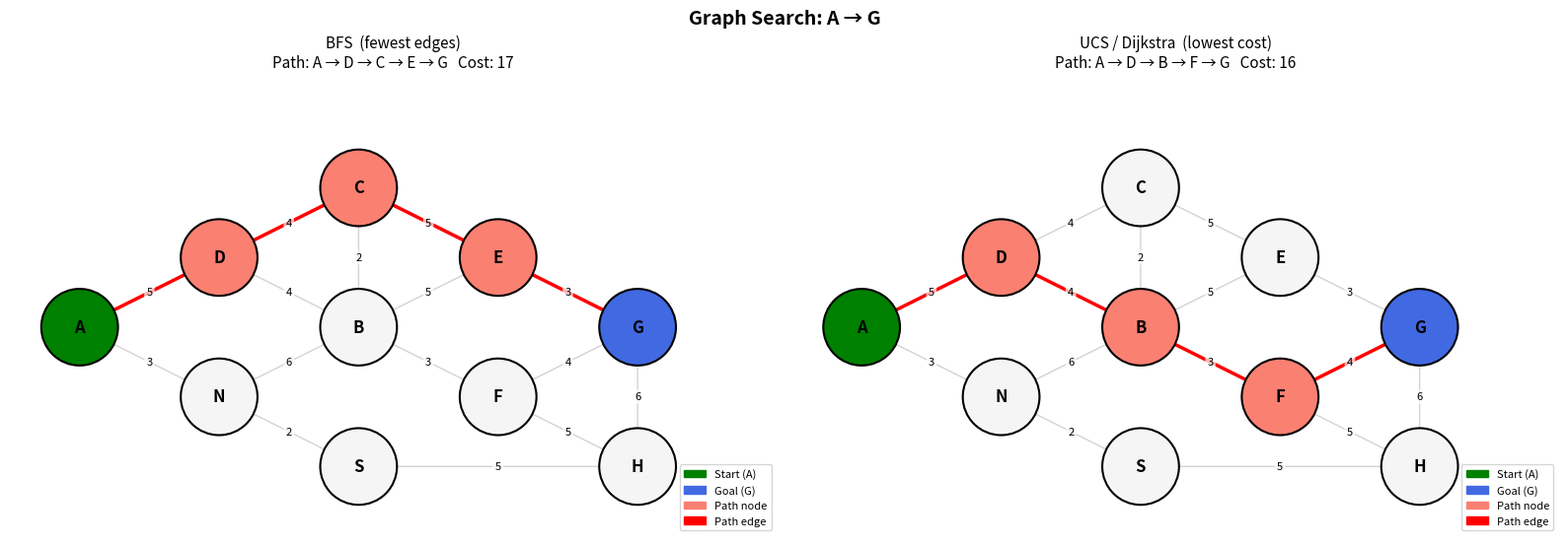

This figure's Python source:
import matplotlib.pyplot as plt
import matplotlib.patches as mpatches
from collections import deque
import heapq

edges = [
    ('A', 'D', 5),
    ('A', 'N', 3),
    ('D', 'C', 4),
    ('D', 'B', 4),
    ('N', 'B', 6),
    ('N', 'S', 2),
    ('B', 'C', 2),
    ('B', 'F', 3),
    ('B', 'E', 5),
    ('C', 'E', 5),
    ('E', 'G', 3),
    ('F', 'G', 4),
    ('F', 'H', 5),
    ('H', 'G', 6),
    ('S', 'H', 5),
]

graph = {}
for u, v, w in edges:
    graph.setdefault(u, []).append((v, w))
    graph.setdefault(v, [])

# Inspect the result
for node in sorted(graph):
    print(f"  {node}: {graph[node]}")

start = 'A'
goal  = 'G'

pos = {
    'A': (0, 2),
    'N': (2, 1),
    'D': (2, 3),
    'S': (4, 0),
    'B': (4, 2),
    'C': (4, 4),
    'F': (6, 1),
    'E': (6, 3),
    'H': (8, 0),
    'G': (8, 2),
}

def bfs(graph, start, goal):
    """BFS: finds the path with the fewest edges (ignores edge weights)."""
    queue    = deque([(start, [start])])
    explored = set()

    while queue:
        current, path = queue.popleft()       # FIFO — oldest node out first
        if current == goal:
            return path
        if current not in explored:
            explored.add(current)
            for neighbor, _ in graph.get(current, []):   # _ = weight, ignored
                if neighbor not in explored:
                    queue.append((neighbor, path + [neighbor]))
    return None

# Quick test
bfs_result = bfs(graph, start, goal)
print("BFS path:", ' → '.join(bfs_result))
print("Edge count:", len(bfs_result) - 1)

def ucs(graph, start, goal):
    """UCS: finds the path with the lowest total cost (respects edge weights)."""
    heap     = [(0, start, [start])]   # (cost, node, path)
    explored = {}                      # node -> best cost confirmed so far

    while heap:
        cost, current, path = heapq.heappop(heap)   # min-heap: cheapest node first
        if current == goal:
            return path, cost
        if current in explored and explored[current] <= cost:
            continue                  # stale entry — a cheaper path was already processed
        explored[current] = cost
        for neighbor, weight in graph.get(current, []):
            new_cost = cost + weight
            if neighbor not in explored or explored[neighbor] > new_cost:
                heapq.heappush(heap, (new_cost, neighbor, path + [neighbor]))
    return None, float('inf')

# Quick test
ucs_path, ucs_cost = ucs(graph, start, goal)
print("UCS path:", ' → '.join(ucs_path))
print("Total cost:", ucs_cost)

def compute_path_cost(path, graph):
    """Sum the edge weights along a path. Works for any path regardless of how it was found."""
    total    = 0
    edge_map = {(u, v): w for u, v, w in edges}   # fast lookup: (u,v) -> weight
    for i in range(len(path) - 1):
        total += edge_map[(path[i], path[i+1])]
    return total

bfs_path = bfs(graph, start, goal)
ucs_path, ucs_cost = ucs(graph, start, goal)

print("=" * 50)
print(f"  Start: {start}   Goal: {goal}")
print("=" * 50)

print("\n--- BFS (fewest edges) ---")
print(f"  Path  : {' → '.join(bfs_path)}")
print(f"  Edges : {len(bfs_path) - 1}")
print(f"  Cost  : {compute_path_cost(bfs_path, graph)}")

print("\n--- UCS / Dijkstra (lowest cost) ---")
print(f"  Path  : {' → '.join(ucs_path)}")
print(f"  Edges : {len(ucs_path) - 1}")
print(f"  Cost  : {ucs_cost}")

def plot_graph(bfs_path, ucs_path, ucs_cost):
    fig, axes = plt.subplots(1, 2, figsize=(16, 6))
    titles = [
        f"BFS  (fewest edges)\nPath: {' → '.join(bfs_path)}   Cost: {compute_path_cost(bfs_path, graph)}",
        f"UCS / Dijkstra  (lowest cost)\nPath: {' → '.join(ucs_path)}   Cost: {ucs_cost}",
    ]
    paths = [bfs_path, ucs_path]

    for ax, path, title in zip(axes, paths, titles):
        # Set of (u,v) tuples on the solution path — O(1) membership test
        path_edges = set(zip(path, path[1:]))

        # Draw all edges
        for u, v, w in edges:
            x1, y1 = pos[u]
            x2, y2 = pos[v]
            color     = 'red'      if (u, v) in path_edges else 'lightgray'
            linewidth = 2.5        if (u, v) in path_edges else 1.0
            ax.annotate(
                "", xy=(x2, y2), xytext=(x1, y1),
                arrowprops=dict(
                    arrowstyle="-|>",
                    color=color,
                    lw=linewidth,
                    mutation_scale=18,
                    shrinkA=14, shrinkB=14,   # pull back from node centers
                )
            )
            # Weight label at edge midpoint
            mx, my = (x1 + x2) / 2, (y1 + y2) / 2
            ax.text(mx, my, str(w), fontsize=8, ha='center', va='center',
                    bbox=dict(boxstyle='round,pad=0.2', fc='white', ec='none', alpha=0.7))

        # Draw nodes
        for node, (x, y) in pos.items():
            if node == start:
                color = 'green'
            elif node == goal:
                color = 'royalblue'
            elif node in path:
                color = 'salmon'
            else:
                color = 'whitesmoke'
            circle = plt.Circle((x, y), 0.55, color=color, ec='black', linewidth=1.5, zorder=3)
            ax.add_patch(circle)
            ax.text(x, y, node, ha='center', va='center', fontsize=12,
                    fontweight='bold', zorder=4)

        ax.set_xlim(-1, 10)
        ax.set_ylim(-1, 5.5)
        ax.set_aspect('equal')
        ax.axis('off')
        ax.set_title(title, fontsize=11, pad=12)

        legend_handles = [
            mpatches.Patch(color='green',     label='Start (A)'),
            mpatches.Patch(color='royalblue', label='Goal (G)'),
            mpatches.Patch(color='salmon',    label='Path node'),
            mpatches.Patch(color='red',       label='Path edge'),
        ]
        ax.legend(handles=legend_handles, loc='lower right', fontsize=8)

    plt.suptitle("Graph Search: A → G", fontsize=14, fontweight='bold')
    plt.tight_layout()
    plt.show()

plot_graph(bfs_path, ucs_path, ucs_cost)
